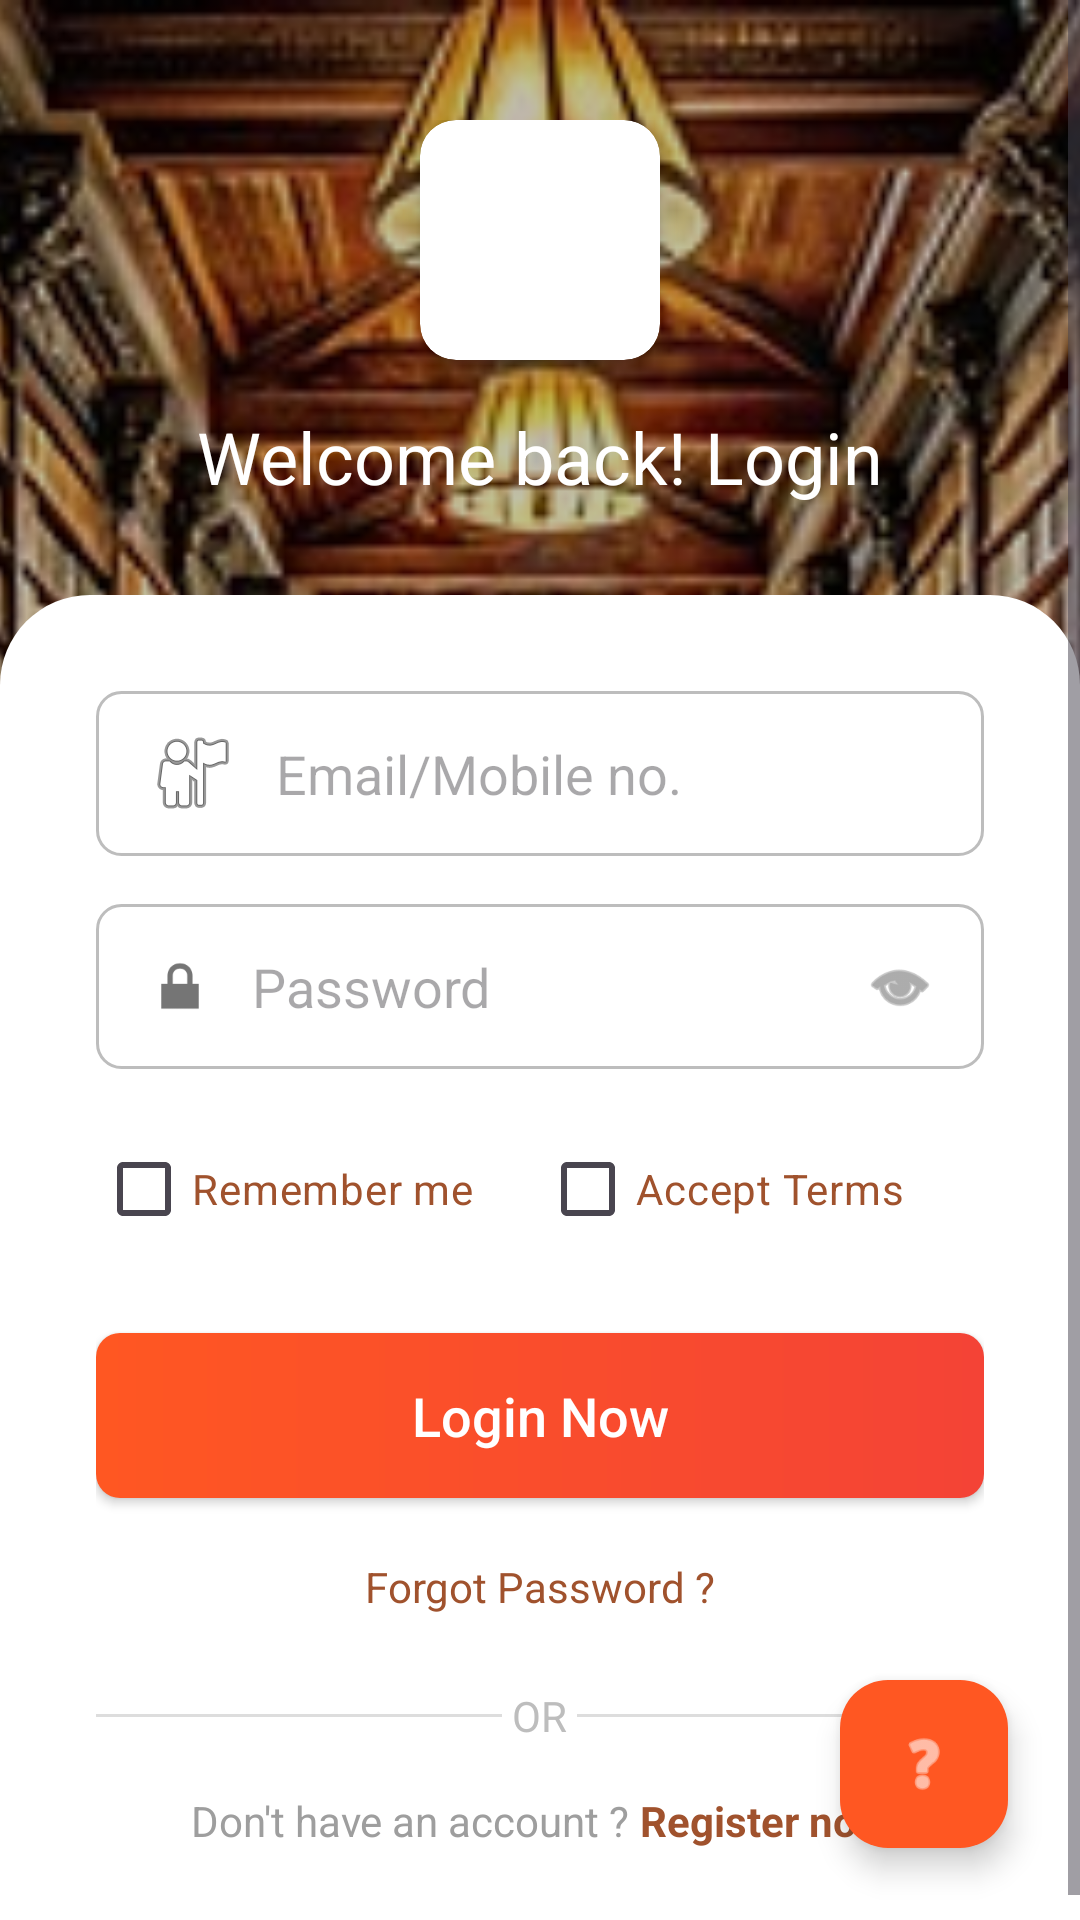

Produce the Android XML layout that renders to this screen, including the resource entries it uses.
<!-- AndroidManifest.xml: application theme Theme.LibraryManagement -->
<!-- res/layout/activity_login.xml -->
<?xml version="1.0" encoding="utf-8"?>
<RelativeLayout
    xmlns:android="http://schemas.android.com/apk/res/android"
    xmlns:app="http://schemas.android.com/apk/res-auto"
    xmlns:tools="http://schemas.android.com/tools"
    android:layout_width="match_parent"
    android:layout_height="match_parent">

    
    <ViewFlipper
        android:id="@+id/backgroundFlipper"
        android:layout_width="match_parent"
        android:layout_height="match_parent"
        android:autoStart="true"
        android:flipInterval="3000"
        android:inAnimation="@android:anim/fade_in"
        android:outAnimation="@android:anim/fade_out">

        <ImageView
            android:layout_width="match_parent"
            android:layout_height="match_parent"
            android:scaleType="centerCrop"
            android:src="@drawable/lib_image1"
            android:contentDescription="bg1" />

        <ImageView
            android:layout_width="match_parent"
            android:layout_height="match_parent"
            android:scaleType="centerCrop"
            android:src="@drawable/bg_library"
            android:contentDescription="bg2" />

    </ViewFlipper>

    
    <View
        android:layout_width="match_parent"
        android:layout_height="match_parent"
        android:background="#40000000" />

    <ScrollView
        android:layout_width="match_parent"
        android:layout_height="match_parent"
        android:fillViewport="true">

        <LinearLayout
            android:layout_width="match_parent"
            android:layout_height="wrap_content"
            android:orientation="vertical">

            
            <LinearLayout
                android:layout_width="match_parent"
                android:layout_height="wrap_content"
                android:orientation="vertical"
                android:gravity="center"
                android:paddingTop="40dp"
                android:paddingBottom="30dp">

                <androidx.cardview.widget.CardView
                    android:layout_width="80dp"
                    android:layout_height="80dp"
                    app:cardCornerRadius="12dp"
                    app:cardElevation="4dp">

                    <ImageView
                        android:layout_width="match_parent"
                        android:layout_height="match_parent"
                        android:src="@drawable/logo"
                        android:padding="8dp"
                        android:scaleType="centerInside"
                        android:contentDescription="Logo" />
                </androidx.cardview.widget.CardView>

                <TextView
                    android:layout_width="wrap_content"
                    android:layout_height="wrap_content"
                    android:text="Welcome back! Login"
                    android:textColor="#FFFFFF"
                    android:textSize="24sp"
                    android:layout_marginTop="16dp" />
            </LinearLayout>

            
            <LinearLayout
                android:layout_width="match_parent"
                android:layout_height="match_parent"
                android:background="@drawable/login_card_bg"
                android:orientation="vertical"
                android:padding="32dp">

                
                <EditText
                    android:id="@+id/etEmail"
                    android:layout_width="match_parent"
                    android:layout_height="55dp"
                    android:hint="Email/Mobile no."
                    android:background="@drawable/rounded_input"
                    android:paddingStart="16dp"
                    android:paddingEnd="16dp"
                    android:drawableStart="@android:drawable/ic_menu_myplaces"
                    android:drawablePadding="12dp"
                    android:inputType="textEmailAddress"
                    android:importantForAutofill="no"
                    android:layout_marginBottom="16dp"/>

                
                <RelativeLayout
                    android:layout_width="match_parent"
                    android:layout_height="55dp"
                    android:background="@drawable/rounded_input"
                    android:layout_marginBottom="16dp"
                    android:paddingStart="16dp"
                    android:paddingEnd="16dp">

                    <ImageView
                        android:id="@+id/ivLock"
                        android:layout_width="24dp"
                        android:layout_height="24dp"
                        android:layout_centerVertical="true"
                        android:src="@android:drawable/ic_lock_lock"
                        app:tint="#757575"
                        android:contentDescription="Password Icon"/>

                    <EditText
                        android:id="@+id/etPassword"
                        android:layout_width="match_parent"
                        android:layout_height="match_parent"
                        android:layout_toEndOf="@id/ivLock"
                        android:layout_toStartOf="@+id/ivVisibility"
                        android:background="@android:color/transparent"
                        android:hint="Password"
                        android:inputType="textPassword"
                        android:importantForAutofill="no"
                        android:paddingStart="12dp"
                        android:paddingEnd="12dp"/>

                    <ImageView
                        android:id="@+id/ivVisibility"
                        android:layout_width="24dp"
                        android:layout_height="24dp"
                        android:layout_alignParentEnd="true"
                        android:layout_centerVertical="true"
                        android:src="@android:drawable/ic_menu_view"
                        app:tint="#757575"
                        android:contentDescription="Toggle Password"/>
                </RelativeLayout>

                
                <LinearLayout
                    android:layout_width="match_parent"
                    android:layout_height="wrap_content"
                    android:orientation="horizontal"
                    android:layout_marginBottom="24dp">

                    <CheckBox
                        android:id="@+id/cbRemember"
                        android:layout_width="0dp"
                        android:layout_height="wrap_content"
                        android:layout_weight="1"
                        android:text="Remember me"
                        android:textColor="#A0522D"
                        android:buttonTint="#A0522D"
                        android:textSize="14sp"/>

                    <CheckBox
                        android:id="@+id/cbTerms"
                        android:layout_width="0dp"
                        android:layout_height="wrap_content"
                        android:layout_weight="1"
                        android:text="Accept Terms"
                        android:textColor="#A0522D"
                        android:buttonTint="#A0522D"
                        android:textSize="14sp"/>
                </LinearLayout>

                
                <Button
                    android:id="@+id/btnLogin"
                    android:layout_width="match_parent"
                    android:layout_height="55dp"
                    android:text="Login Now"
                    android:textAllCaps="false"
                    android:textColor="#FFFFFF"
                    android:textSize="18sp"
                    android:background="@drawable/red_button_bg"
                    android:elevation="8dp"
                    android:layout_marginBottom="12dp"/>

                <TextView
                    android:id="@+id/tvForgotPassword"
                    android:layout_width="wrap_content"
                    android:layout_height="wrap_content"
                    android:text="Forgot Password ?"
                    android:layout_gravity="center"
                    android:textColor="#A0522D"
                    android:padding="8dp"
                    android:layout_marginBottom="16dp"/>

                
                <LinearLayout
                    android:layout_width="match_parent"
                    android:layout_height="wrap_content"
                    android:gravity="center"
                    android:orientation="horizontal"
                    android:layout_marginBottom="16dp">
                    <View android:layout_width="0dp" android:layout_height="1dp" android:layout_weight="1" android:background="#DDDDDD" />
                    <TextView android:layout_width="wrap_content" android:layout_height="wrap_content" android:text=" OR " android:textColor="#BDBDBD" />
                    <View android:layout_width="0dp" android:layout_height="1dp" android:layout_weight="1" android:background="#DDDDDD" />
                </LinearLayout>

                <LinearLayout
                    android:layout_width="wrap_content"
                    android:layout_height="wrap_content"
                    android:layout_gravity="center"
                    android:orientation="horizontal">
                    <TextView
                        android:layout_width="wrap_content"
                        android:layout_height="wrap_content"
                        android:text="Don't have an account ? "
                        android:textColor="#9E9E9E"/>
                    <TextView
                        android:id="@+id/tvSignup"
                        android:layout_width="wrap_content"
                        android:layout_height="wrap_content"
                        android:text="Register now"
                        android:textStyle="bold"
                        android:textColor="#A0522D"/>
                </LinearLayout>

            </LinearLayout>
        </LinearLayout>
    </ScrollView>

    
    <com.google.android.material.floatingactionbutton.FloatingActionButton
        android:id="@+id/fabHelp"
        android:layout_width="wrap_content"
        android:layout_height="wrap_content"
        android:layout_alignParentEnd="true"
        android:layout_alignParentBottom="true"
        android:layout_margin="24dp"
        android:src="@android:drawable/ic_menu_help"
        app:backgroundTint="#FF5722"
        app:tint="#FFFFFF"
        android:contentDescription="Help" />

</RelativeLayout>
<!-- resources referenced by this layout -->
<resources>
  <!-- drawable bg_library: jpg bitmap (drawable, 115557 bytes) -->
  <!-- drawable lib_image1: jpg bitmap (drawable, 101868 bytes) -->
  <!-- drawable login_card_bg (drawable) -->
  <?xml version="1.0" encoding="utf-8"?>
  <shape xmlns:android="http://schemas.android.com/apk/res/android">
      <solid android:color="#FFFF"/>
      <corners
          android:topLeftRadius="30dp"
          android:topRightRadius="30dp"/>
  </shape>
  <!-- drawable red_button_bg (drawable) -->
  <?xml version="1.0" encoding="utf-8"?>
  <shape xmlns:android="http://schemas.android.com/apk/res/android">
      <gradient
          android:startColor="#FF5722"
          android:endColor="#F44336"
          android:angle="0"/>
      <corners android:radius="8dp"/>
  </shape>
  <!-- drawable rounded_input (drawable) -->
  <?xml version="1.0" encoding="utf-8"?>
  <shape xmlns:android="http://schemas.android.com/apk/res/android">
      <solid android:color="#FFFFFF"/>
      <corners android:radius="8dp"/>
      <stroke
          android:width="1dp"
          android:color="#BDBDBD"/>
  </shape>
  <style name="Theme.LibraryManagement" parent="Base.Theme.LibraryManagement" />
  <style name="Base.Theme.LibraryManagement" parent="Theme.Material3.DayNight.NoActionBar">
          
          
      </style>
</resources>
